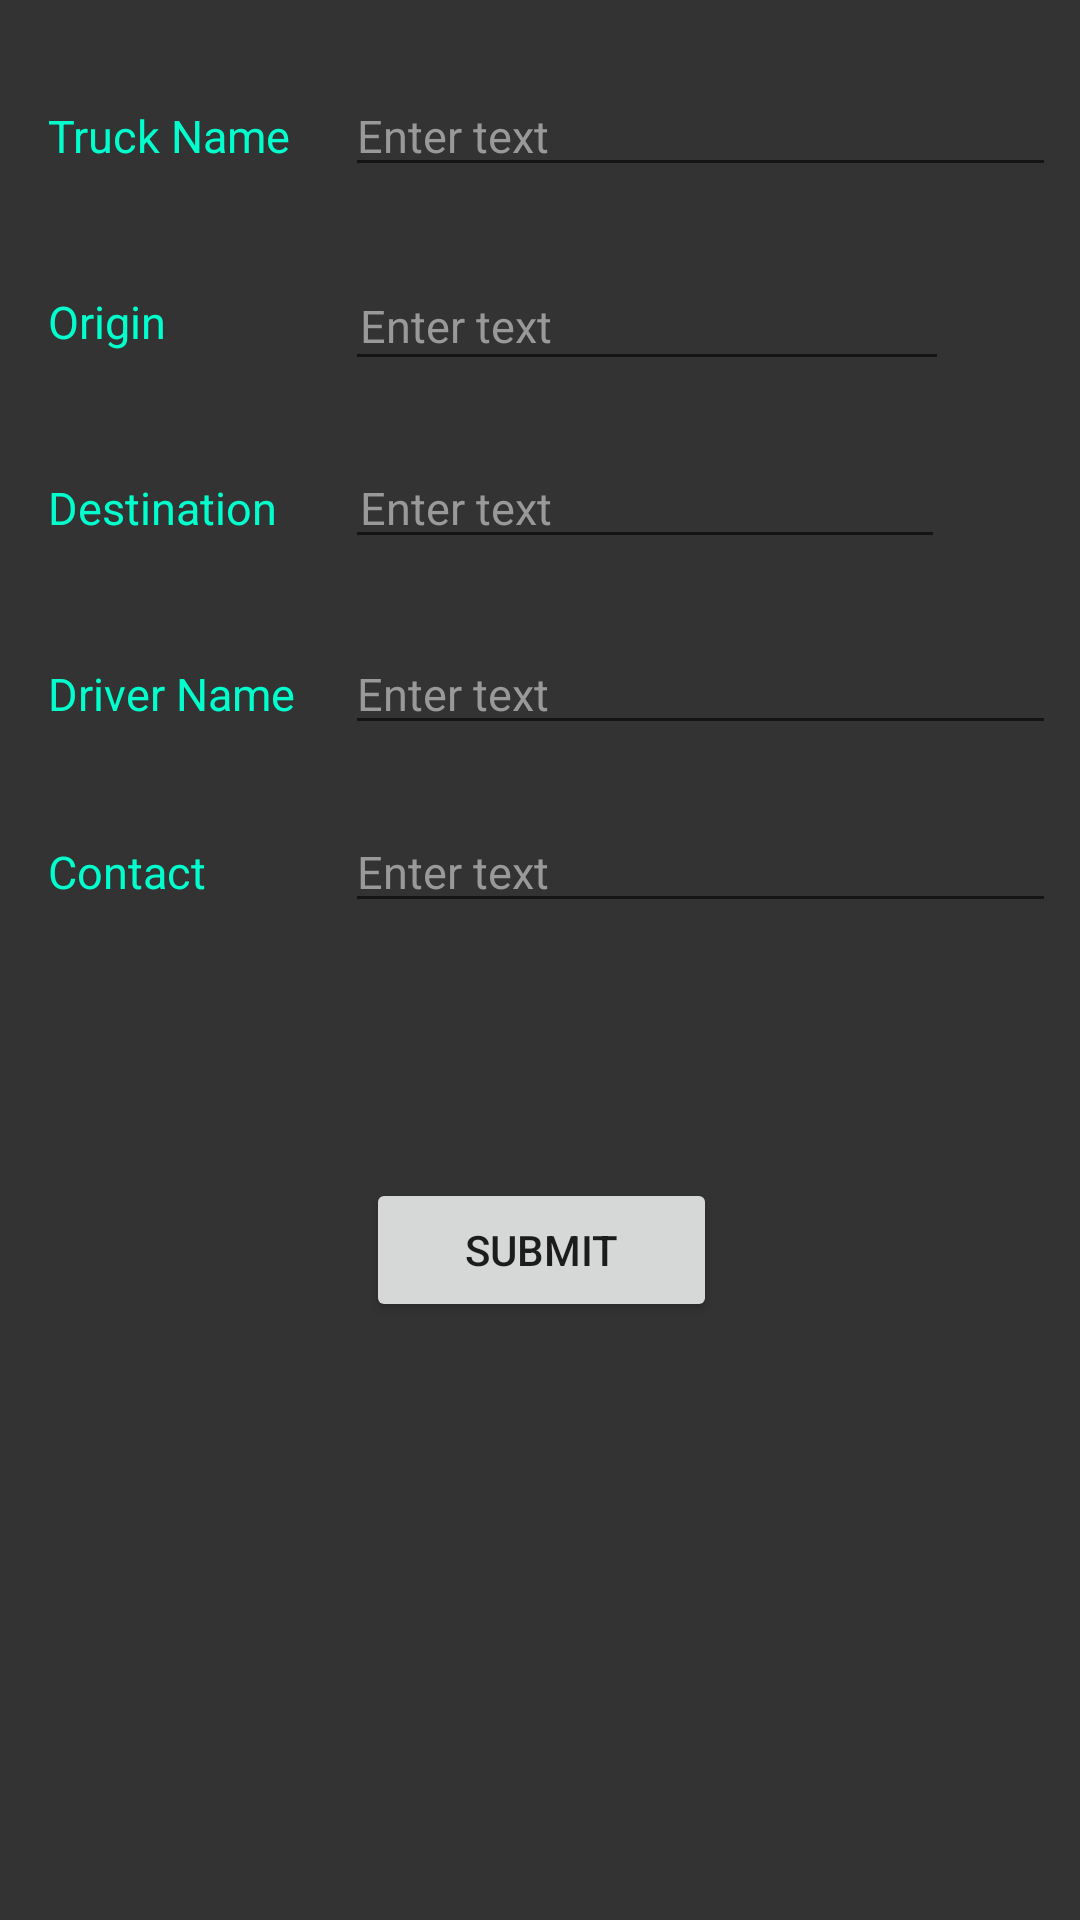

Here is an Android app screen rendered from its layout file. Give the layout XML and the strings, colors and styles it references.
<!-- AndroidManifest.xml: application theme Theme.AppCompat.Light.NoActionBar -->
<!-- res/layout/new_truck.xml -->
<?xml version="1.0" encoding="utf-8"?>
<android.support.constraint.ConstraintLayout
    xmlns:android="http://schemas.android.com/apk/res/android"
    xmlns:app="http://schemas.android.com/apk/res-auto"
    xmlns:tools="http://schemas.android.com/tools"
    android:layout_width="match_parent"
    android:layout_height="match_parent"
    android:background="@color/dark_grey">

    <Button
        android:id="@+id/button2"
        android:layout_width="117dp"
        android:layout_height="48dp"
        android:layout_weight="1"
        android:onClick="Clicked"
        android:text="@string/submit_truck"
        android:layout_marginRight="8dp"
        app:layout_constraintRight_toRightOf="parent"
        android:layout_marginLeft="8dp"
        app:layout_constraintLeft_toLeftOf="parent"
        android:layout_marginStart="8dp"
        android:layout_marginEnd="8dp"
        app:layout_constraintHorizontal_bias="0.502"
        android:layout_marginTop="85dp"
        app:layout_constraintTop_toBottomOf="@+id/linearLayout5" />

    <LinearLayout
        android:id="@+id/linearLayout2"
        android:layout_width="0dp"
        android:layout_height="40dp"
        android:layout_marginTop="25dp"
        android:orientation="horizontal"
        android:paddingLeft="8dp"
        app:layout_constraintTop_toTopOf="parent"
        android:layout_marginLeft="8dp"
        app:layout_constraintLeft_toLeftOf="parent"
        android:layout_marginRight="8dp"
        app:layout_constraintRight_toRightOf="parent"
        app:layout_constraintHorizontal_bias="0.0"
        android:layout_marginStart="8dp"
        android:layout_marginEnd="8dp">

        <TextView
            android:id="@+id/name_text"
            android:layout_width="99dp"
            android:layout_height="wrap_content"
            android:text="@string/truck_name_label"
            android:textColor="@color/new_truck_label_color"
            android:textSize="15sp" />

        <EditText
            android:id="@+id/name_input"
            android:layout_width="match_parent"
            android:layout_height="wrap_content"
            android:hint="@string/enter_text"
            android:textColorHint="@color/light_grey"
            android:textColor="@color/white"
            android:textSize="15sp"
            android:inputType="text" />


    </LinearLayout>


    <LinearLayout
        android:id="@+id/linearLayout"
        android:layout_width="0dp"
        android:layout_height="wrap_content"
        android:layout_marginEnd="8dp"
        android:layout_marginLeft="8dp"
        android:paddingLeft="8dp"
        android:layout_marginRight="8dp"
        android:layout_marginStart="8dp"
        android:layout_marginTop="22dp"
        android:orientation="horizontal"
        app:layout_constraintHorizontal_bias="0.0"
        app:layout_constraintLeft_toLeftOf="parent"
        app:layout_constraintRight_toRightOf="parent"
        app:layout_constraintTop_toBottomOf="@+id/linearLayout2"
        android:weightSum="1">

        <TextView
            android:id="@+id/textView1"
            android:layout_width="99dp"
            android:layout_height="wrap_content"
            android:textColor="@color/new_truck_label_color"
            android:text="@string/truck_source"
            android:textSize="15sp" />

        <EditText
            android:id="@+id/source_input"
            android:layout_width="match_parent"
            android:layout_height="match_parent"
            android:hint="@string/enter_text"
            android:paddingLeft="5dp"
            android:textSize="15sp"
            android:textColorHint="@color/light_grey"
            android:textColor="@color/white"
            android:inputType="text"
            android:layout_weight="0.97" />

        <ImageButton
            android:layout_width="40dp"
            android:layout_height="40dp"
            android:src="@drawable/search_icon"
            android:background="@color/dark_grey"
            android:onClick="source_pos_auto_search"/>

    </LinearLayout>



    <LinearLayout
        android:id="@+id/linearLayout3"
        android:paddingLeft="8dp"
        android:layout_width="0dp"
        android:layout_height="wrap_content"
        android:layout_marginLeft="8dp"
        android:layout_marginRight="8dp"
        android:layout_marginTop="22dp"
        android:orientation="horizontal"
        app:layout_constraintHorizontal_bias="0.0"
        app:layout_constraintLeft_toLeftOf="parent"
        app:layout_constraintRight_toRightOf="parent"
        app:layout_constraintTop_toBottomOf="@+id/linearLayout"
        android:layout_marginStart="8dp"
        android:layout_marginEnd="8dp"
        android:weightSum="1">

        <TextView
            android:id="@+id/textView2"
            android:layout_width="99dp"
            android:layout_height="wrap_content"
            android:text="@string/truck_destination"
            android:textColor="@color/new_truck_label_color"
            android:textSize="15sp"
            tools:layout_editor_absoluteX="8dp"
            tools:layout_editor_absoluteY="0dp" />

        <EditText
            android:id="@+id/dest_input"
            android:layout_width="match_parent"
            android:layout_height="wrap_content"
            android:hint="@string/enter_text"
            android:inputType="text"
            android:paddingLeft="5dp"
            android:textColor="@color/white"
            android:textColorHint="@color/light_grey"
            android:textSize="15sp"
            tools:layout_editor_absoluteX="8dp"
            tools:layout_editor_absoluteY="0dp"
            android:layout_weight="0.98" />

        <ImageButton
            android:layout_width="40dp"
            android:layout_height="40dp"
            android:src="@drawable/search_icon"
            android:background="@color/dark_grey"
            android:onClick="dest_pos_auto_search"
            />


    </LinearLayout>

    <LinearLayout
        android:id="@+id/linearLayout4"
        android:paddingLeft="8dp"
        android:layout_width="0dp"
        android:layout_height="wrap_content"
        android:layout_marginLeft="8dp"
        android:layout_marginRight="8dp"
        android:orientation="horizontal"
        app:layout_constraintHorizontal_bias="0.0"
        app:layout_constraintLeft_toLeftOf="parent"
        app:layout_constraintRight_toRightOf="parent"
        android:layout_marginStart="8dp"
        android:layout_marginEnd="8dp"
        android:layout_marginTop="22dp"
        app:layout_constraintTop_toBottomOf="@+id/linearLayout3">

        <TextView
            android:id="@+id/textView4"
            android:layout_width="99dp"
            android:layout_height="wrap_content"
            android:text="@string/driver_name_label"
            android:textSize="15sp"
            android:textColor="@color/new_truck_label_color"
            tools:layout_editor_absoluteX="8dp"
            tools:layout_editor_absoluteY="0dp" />

        <EditText
            android:textColor="@color/white"
            android:textSize="15sp"
            android:textColorHint="@color/light_grey"
            android:id="@+id/driver_name_input"
            android:layout_width="match_parent"
            android:layout_height="wrap_content"
            android:hint="@string/enter_text"
            android:inputType="text"
            tools:layout_editor_absoluteX="8dp"
            tools:layout_editor_absoluteY="0dp" />

    </LinearLayout>

    <LinearLayout
        android:id="@+id/linearLayout5"
        android:paddingLeft="8dp"
        android:layout_width="0dp"
        android:layout_height="wrap_content"
        android:layout_marginLeft="8dp"
        android:layout_marginRight="8dp"
        app:layout_constraintHorizontal_bias="0.0"
        app:layout_constraintLeft_toLeftOf="parent"
        app:layout_constraintRight_toRightOf="parent"
        android:layout_marginStart="8dp"
        android:layout_marginEnd="8dp"
        android:layout_marginTop="22dp"
        app:layout_constraintTop_toBottomOf="@+id/linearLayout4">

        <TextView
            android:id="@+id/textView5"
            android:layout_width="99dp"
            android:layout_height="wrap_content"
            android:text="@string/driver_number_label"
            android:textSize="15sp"
            android:textColor="@color/new_truck_label_color"
            tools:layout_editor_absoluteX="8dp"
            tools:layout_editor_absoluteY="0dp" />

        <EditText
            android:id="@+id/phone_input"
            android:layout_width="match_parent"
            android:layout_height="wrap_content"
            android:hint="@string/enter_text"
            android:inputType="phone"
            android:textColor="@color/white"
            android:textColorHint="@color/light_grey"
            android:textSize="15sp"
            tools:layout_editor_absoluteX="8dp"
            tools:layout_editor_absoluteY="0dp" />

    </LinearLayout>


</android.support.constraint.ConstraintLayout>
<!-- resources referenced by this layout -->
<resources>
  <color name="dark_grey">#333333</color>
  <color name="light_grey">#999999</color>
  <color name="new_truck_label_color">#00ffcc</color>
  <color name="white">#ffffff</color>
  <string name="driver_name_label">Driver Name</string>
  <string name="driver_number_label">Contact</string>
  <string name="enter_text">Enter text</string>
  <string name="submit_truck">Submit</string>
  <string name="truck_destination">Destination</string>
  <string name="truck_name_label">Truck Name</string>
  <string name="truck_source">Origin</string>
</resources>
